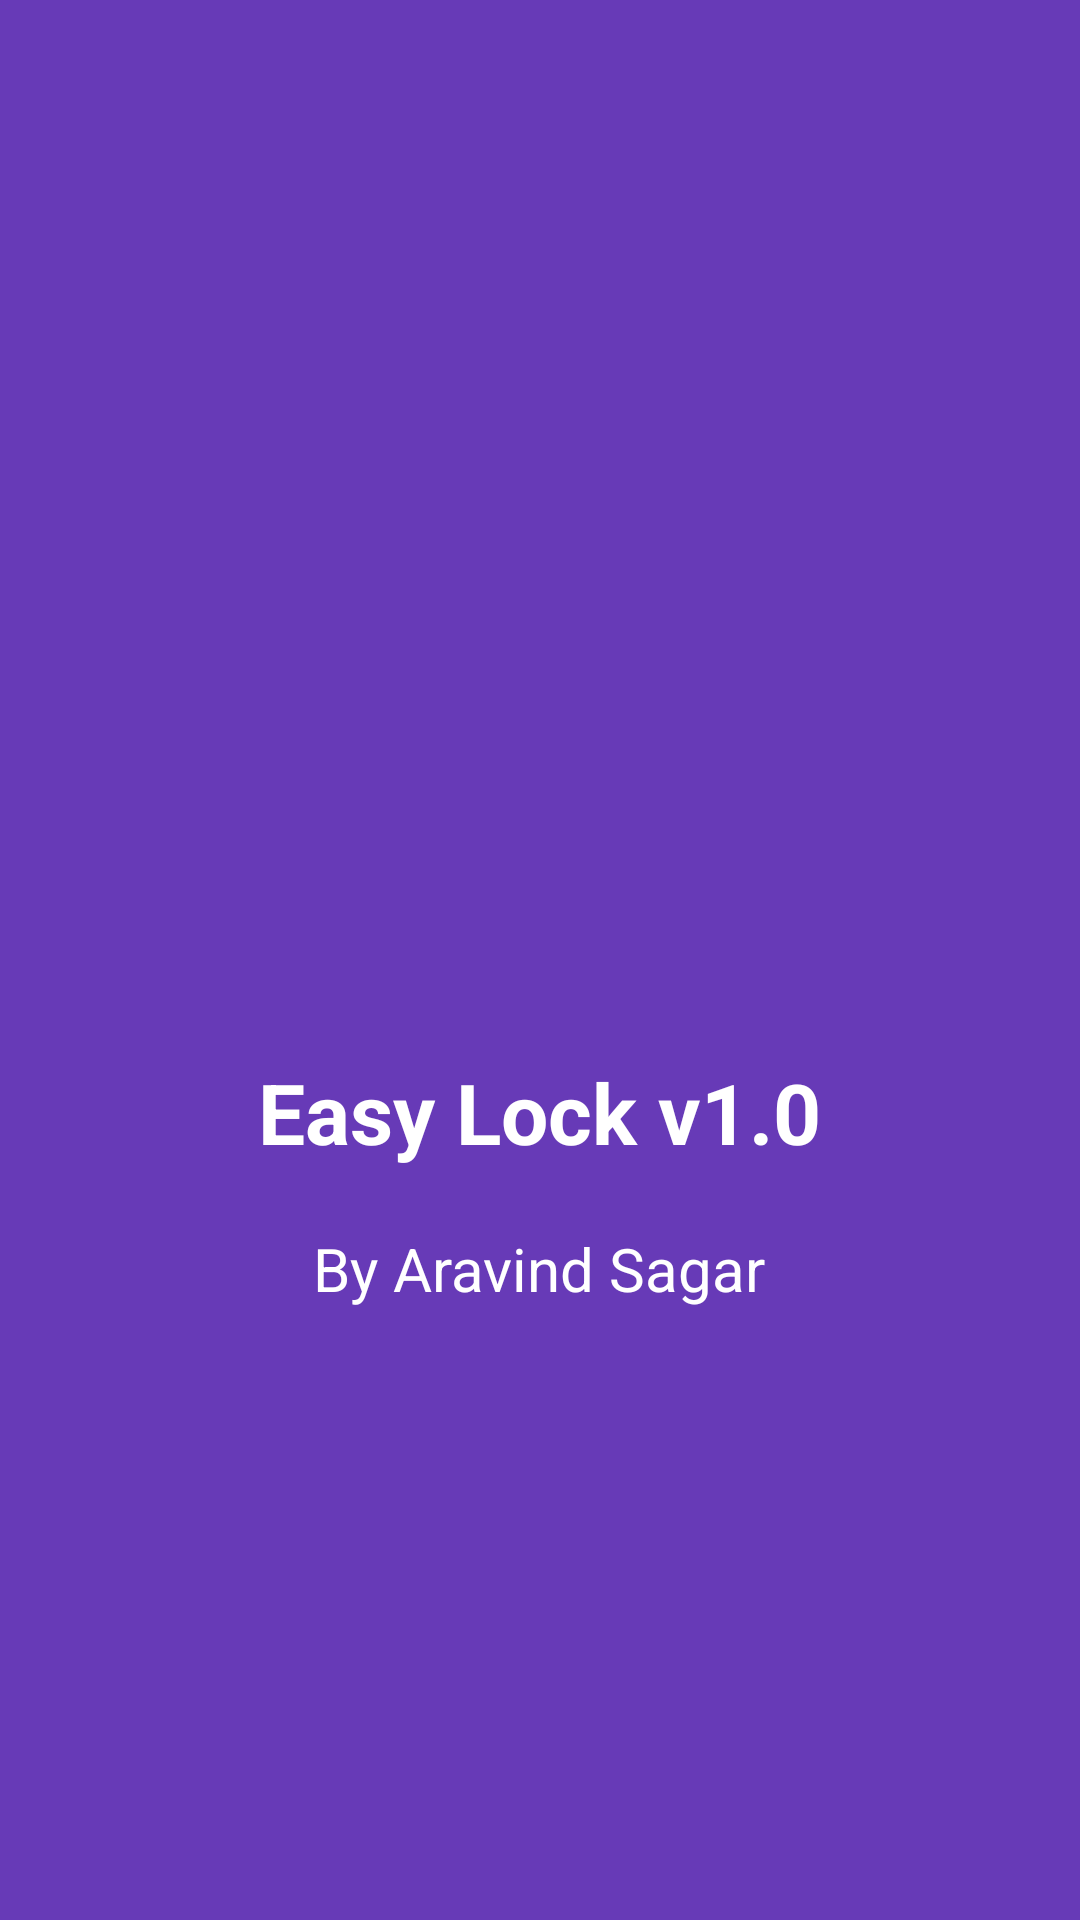

Write the Android layout XML for this screen, with the resource values it uses.
<!-- AndroidManifest.xml: fallback theme Theme.MaterialComponents.DayNight.NoActionBar -->
<!-- res/layout/content_about.xml -->
<?xml version="1.0" encoding="utf-8"?>
<RelativeLayout xmlns:android="http://schemas.android.com/apk/res/android"
    xmlns:tools="http://schemas.android.com/tools"
    xmlns:app="http://schemas.android.com/apk/res-auto" android:layout_width="match_parent"
    android:layout_height="match_parent" android:paddingLeft="@dimen/activity_horizontal_margin"
    android:paddingRight="@dimen/activity_horizontal_margin"
    android:paddingTop="@dimen/activity_vertical_margin"
    android:paddingBottom="@dimen/activity_vertical_margin"
    app:layout_behavior="@string/appbar_scrolling_view_behavior"
    tools:showIn="@layout/activity_about" tools:context="com.sagar.easylock.AboutActivity"
    android:background="@color/color_theme">

    <ImageView
        android:layout_centerHorizontal="true"
        android:id="@+id/image_logo"
        android:src="@drawable/web_hi_res_512"
        android:scaleType="centerInside"
        android:layout_width="300dp"
        android:layout_height="300dp"
        tools:ignore="ContentDescription" />

    <TextView
        android:text="Easy Lock v1.0"
        android:layout_marginLeft="36dp"
        android:layout_marginRight="36dp"
        android:layout_marginTop="36dp"
        android:layout_width="wrap_content"
        android:layout_height="wrap_content"
        android:layout_below="@id/image_logo"
        android:textSize="28sp"
        android:layout_centerHorizontal="true"
        android:id="@+id/text_app_name"
        android:textColor="@android:color/white"
        android:textStyle="bold"/>

    <TextView
        android:text="By Aravind Sagar"
        android:id="@+id/text_author"
        android:layout_margin="20dp"
        android:layout_centerHorizontal="true"
        android:layout_width="wrap_content"
        android:layout_height="wrap_content"
        android:textSize="20sp"
        android:textColor="@android:color/white"
        android:layout_below="@id/text_app_name"/>
</RelativeLayout>
<!-- res/layout/activity_about.xml (included above) -->
<?xml version="1.0" encoding="utf-8"?>
<android.support.design.widget.CoordinatorLayout
    xmlns:android="http://schemas.android.com/apk/res/android"
    xmlns:app="http://schemas.android.com/apk/res-auto"
    xmlns:tools="http://schemas.android.com/tools" android:layout_width="match_parent"
    android:layout_height="match_parent" android:fitsSystemWindows="true"
    tools:context="com.sagar.easylock.AboutActivity">

    <android.support.design.widget.AppBarLayout android:layout_height="wrap_content"
        android:layout_width="match_parent" android:theme="@style/AppTheme.AppBarOverlay">

        <android.support.v7.widget.Toolbar android:id="@+id/toolbar"
            android:layout_width="match_parent" android:layout_height="?attr/actionBarSize"
            android:background="?attr/colorPrimary" app:popupTheme="@style/AppTheme.PopupOverlay" />

    </android.support.design.widget.AppBarLayout>

    <include layout="@layout/content_about" />

    <android.support.design.widget.FloatingActionButton android:id="@+id/fab"
        android:layout_width="wrap_content" android:layout_height="wrap_content"
        android:layout_gravity="bottom|end" android:layout_margin="@dimen/fab_margin"
        android:src="@drawable/ic_public_white_24dp" />

</android.support.design.widget.CoordinatorLayout>
<!-- resources referenced by this layout -->
<resources>
  <color name="color_theme">#673AB7</color>
  <dimen name="activity_horizontal_margin">16dp</dimen>
  <dimen name="activity_vertical_margin">16dp</dimen>
</resources>
